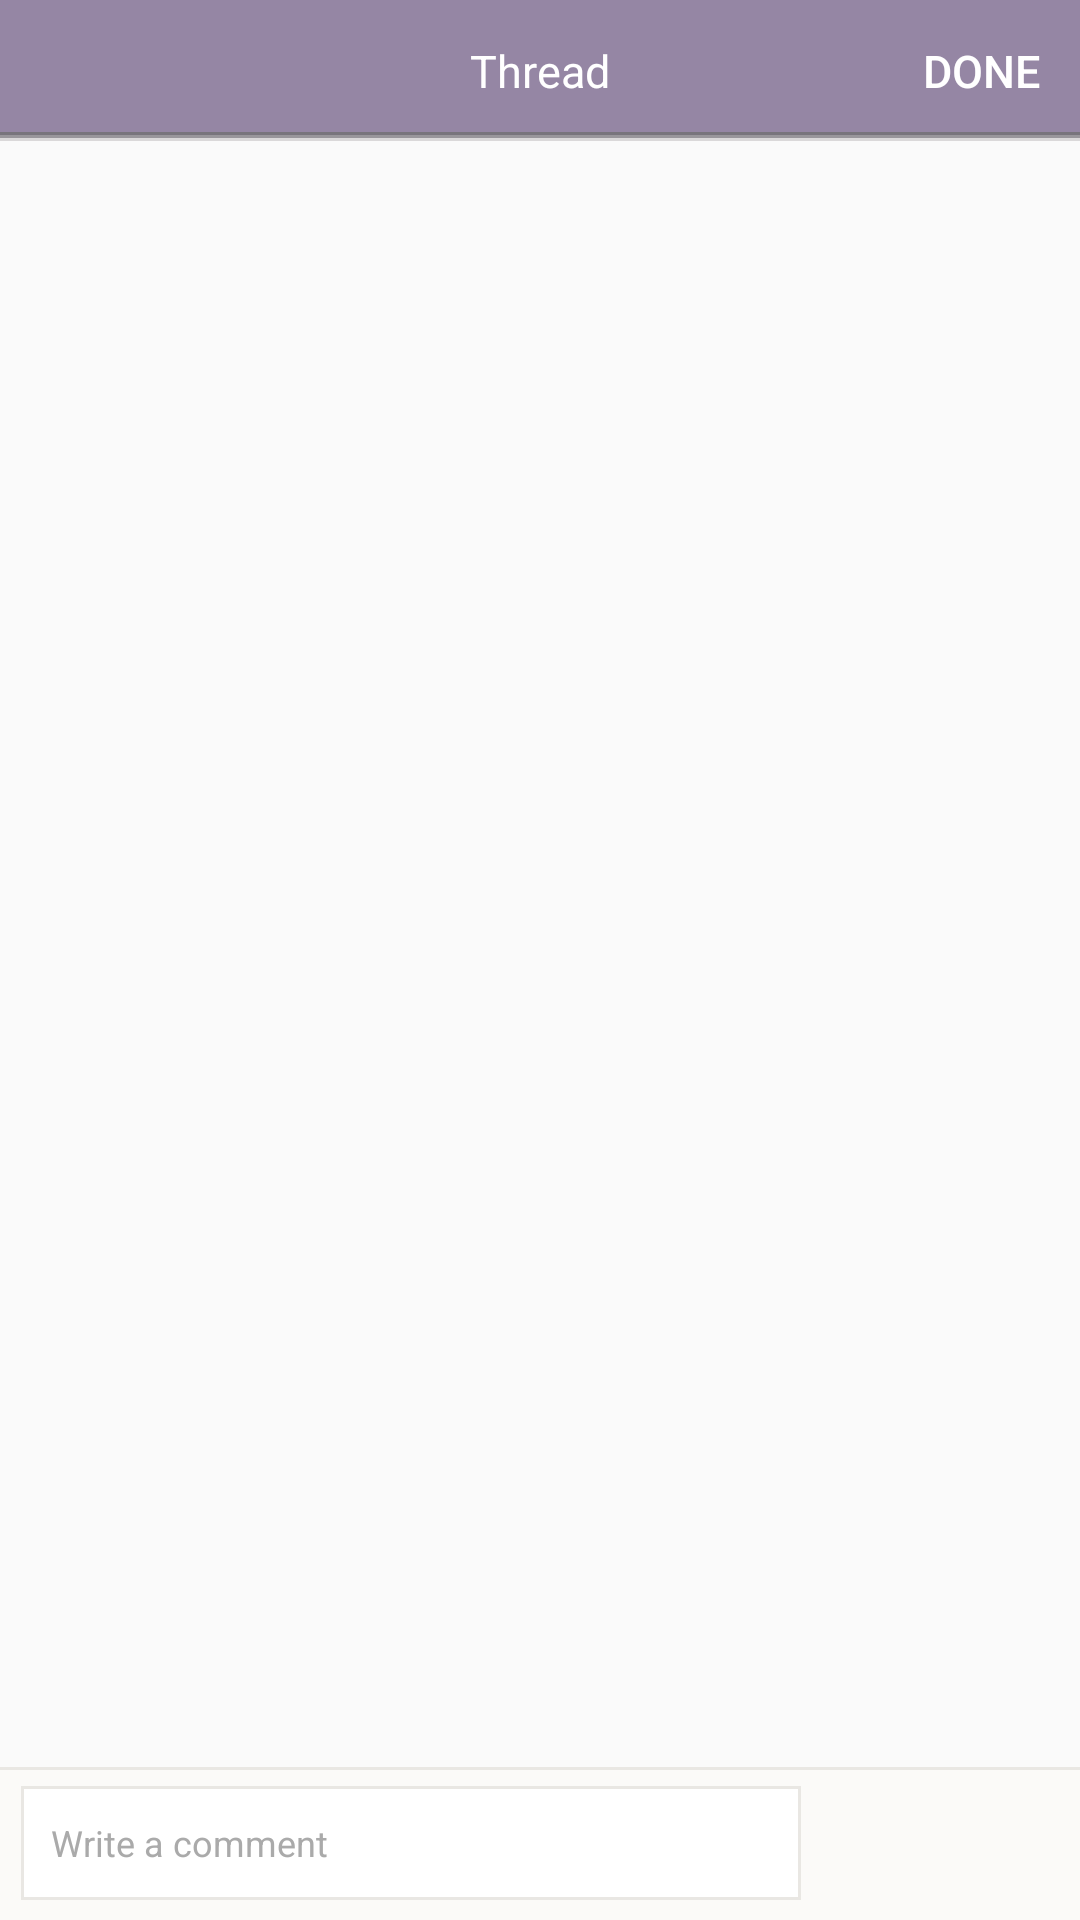

This screen was rendered from an Android layout file. Write that file and the resources it references.
<!-- AndroidManifest.xml: application theme AppTheme -->
<!-- res/layout/activity_comment.xml -->
<RelativeLayout xmlns:android="http://schemas.android.com/apk/res/android"
    xmlns:tools="http://schemas.android.com/tools"
    android:layout_width="match_parent"
    android:layout_height="match_parent"
    tools:context="${relativePackage}.${activityClass}" >

    <View
        android:layout_width="0dip"
        android:layout_height="0dip"
        android:focusableInTouchMode="true"
        android:focusable="true"
        />

    <RelativeLayout
        android:id="@+id/layout_title_bar"
        android:layout_width="match_parent"
        android:layout_height="@dimen/comment_layout_title_bar_height"
        android:background="@color/navigation_bar_back_color" >

        <TextView
            android:id="@+id/text_title"
            android:layout_width="wrap_content"
            android:layout_height="wrap_content"
            android:layout_centerInParent="true"
            android:text="@string/comment_title"
            android:textColor="@android:color/white"
            android:textSize="@dimen/comment_text_title_font_size" />

        <Button
            android:id="@+id/but_done"
            android:layout_width="@dimen/comment_but_done_width"
            android:layout_height="match_parent"
            android:textSize="@dimen/comment_but_done_font_size"
            android:layout_alignParentRight="true"
            android:background="@android:color/transparent"
            android:text="@string/comment_done"
            android:gravity="center"
            android:textColor="@drawable/transparent_button_color" />

        <LinearLayout
            android:layout_width="match_parent"
            android:layout_height="wrap_content"
            android:layout_alignParentBottom="true"
            android:orientation="vertical" >

            <View
                android:id="@+id/view_hline1"
                android:layout_width="match_parent"
                android:layout_height="@dimen/home_view_hline1_height"
                android:background="@color/navigation_bar_vline1_color" />

            <View
                android:id="@+id/view_hline2"
                android:layout_width="match_parent"
                android:layout_height="@dimen/home_view_hline2_height"
                android:background="@color/navigation_bar_vline2_color" />

            <View
                android:id="@+id/view_hline3"
                android:layout_width="match_parent"
                android:layout_height="@dimen/home_view_hline3_height"
                android:background="@color/navigation_bar_vline3_color" />

        </LinearLayout>

    </RelativeLayout>

    <ListView
        android:id="@+id/list_feed"
        android:layout_width="match_parent"
        android:layout_height="match_parent"
        android:layout_below="@+id/layout_title_bar"
        android:layout_above="@+id/layout_inputarea"
        android:cacheColorHint="@android:color/transparent"
        android:listSelector="@android:color/transparent"
        android:dividerHeight="1dp"
        android:divider="@color/notify_divider_color"
        android:fadingEdge="none"
        android:fastScrollEnabled="false"
        android:footerDividersEnabled="false"
        android:headerDividersEnabled="false"
        android:smoothScrollbar="true" />

    <RelativeLayout
        android:id="@+id/layout_inputarea"
        android:layout_width="match_parent"
        android:layout_height="wrap_content"
        android:layout_alignParentBottom="true"
        android:background="@color/comment_text_input_back_color">

        <View
            android:layout_width="match_parent"
            android:layout_height="1dp"
            android:background="@color/zapp_top_border_color" />

        <RelativeLayout
            android:id="@+id/layout_textinput"
            android:layout_width="@dimen/comment_layout_textinput_width"
            android:layout_height="@dimen/comment_layout_textinput_height"
            android:layout_marginLeft="@dimen/comment_layout_textinput_leftMargin"
            android:layout_centerVertical="true"
            android:background="@drawable/border_comment_textinput"
            android:focusableInTouchMode="true" >
            
            <ImageView
	            android:id="@+id/but_rec_play"
	            android:layout_width="@dimen/comment_but_rec_play_size"
	            android:layout_height="@dimen/comment_but_rec_play_size"
	            android:adjustViewBounds="true"
	            android:layout_centerVertical="true"
	            android:padding="@dimen/comment_but_rec_play_padding"
	            android:src="@drawable/btn_zapp_alert_play"
	            android:contentDescription="@string/zapp_delete"
	            android:visibility="gone" />

            <EditText
                android:id="@+id/edit_comment"
                android:layout_width="match_parent"
                android:layout_height="match_parent"
                android:layout_toRightOf="@+id/but_rec_play"
                android:background="@null"
                android:textColor="@color/notify_color"
                android:textColorHint="@android:color/darker_gray"
                android:layout_marginLeft="@dimen/comment_edit_comment_leftMargin"
                android:layout_marginRight="@dimen/comment_edit_comment_rightMargin"
                android:hint="@string/comment_text_placeholder"
                android:textSize="@dimen/comment_edit_comment_font_size"
                android:inputType="textCapSentences|textAutoCorrect"
                android:imeOptions="actionSend" />
            
            <RelativeLayout
	            android:id="@+id/layout_recording"
	            android:layout_width="match_parent"
	            android:layout_height="match_parent"
	            android:visibility="gone" >
	            
                <ImageView
		            android:id="@+id/image_recording"
		            android:layout_width="@dimen/comment_image_recording_size"
		            android:layout_height="@dimen/comment_image_recording_size"
		            android:layout_marginLeft="@dimen/comment_image_recording_leftMargin"
		            android:layout_centerVertical="true"
		            android:adjustViewBounds="true"
		            android:src="@drawable/comment_rec_mark"		            
		            android:contentDescription="@string/zapp_delete" />
                
                <TextView
	                android:id="@+id/text_recording"
	                android:layout_width="wrap_content"
	                android:layout_height="wrap_content"
	                android:layout_centerVertical="true"
	                android:layout_toRightOf="@+id/image_recording"
	                android:text="@string/comment_recording"
	                android:textColor="@color/notify_color"
	                android:layout_marginLeft="@dimen/comment_text_recording_leftMargin"
	                android:textSize="@dimen/comment_text_recording_font_size" />
	            
			</RelativeLayout>

        </RelativeLayout>

        <ImageView
            android:id="@+id/but_record"
            android:layout_width="@dimen/comment_but_record_size"
            android:layout_height="@dimen/comment_but_record_size"
            android:adjustViewBounds="true"
            android:layout_centerVertical="true"
            android:layout_marginLeft="@dimen/comment_but_record_leftMargin"
            android:padding="@dimen/comment_but_record_padding"
            android:src="@drawable/btn_comment_record"
            android:contentDescription="@string/zapp_delete" />

    </RelativeLayout>

    <View
        android:id="@+id/view_popupmask"
        android:layout_width="match_parent"
        android:layout_height="match_parent"
        android:visibility="gone"
        android:background="@android:color/black" />

    <include layout="@layout/layout_share" />

</RelativeLayout>
<!-- res/layout/layout_share.xml (included above) -->
<?xml version="1.0" encoding="utf-8"?>
<RelativeLayout xmlns:android="http://schemas.android.com/apk/res/android"
    android:id="@+id/layout_share_root"
    android:layout_width="match_parent"
    android:layout_height="@dimen/share_layout_root_height"
    android:layout_alignParentBottom="true"
    android:background="@color/share_back_color"
    android:visibility="gone">

    <ImageView
        android:id="@+id/but_share_facebook"
        android:layout_width="match_parent"
        android:layout_height="@dimen/share_but_facebook_height"
        android:adjustViewBounds="true"
        android:layout_marginTop="@dimen/share_but_facebook_topMargin"
        android:paddingBottom="@dimen/share_but_facebook_paddingBottom"
        android:paddingTop="@dimen/share_but_facebook_paddingTop"
        android:src="@drawable/btn_share_facebook"
        android:contentDescription="@string/zapp_delete"/>

    <View
        android:id="@+id/view_share_hline1"
        android:layout_width="@dimen/share_view_hline1_width"
        android:layout_height="1dp"
        android:layout_centerHorizontal="true"
        android:layout_marginTop="@dimen/share_view_hline1_topMargin"
        android:background="@color/share_line_color" />

    <ImageView
        android:id="@+id/but_share_twitter"
        android:layout_width="match_parent"
        android:layout_height="@dimen/share_but_twitter_height"
        android:adjustViewBounds="true"
        android:layout_marginTop="@dimen/share_but_twitter_topMargin"
        android:paddingBottom="@dimen/share_but_twitter_paddingBottom"
        android:paddingTop="@dimen/share_but_twitter_paddingTop"
        android:src="@drawable/btn_share_twitter"
        android:contentDescription="@string/zapp_delete"/>

    <View
        android:id="@+id/view_share_hline2"
        android:layout_width="@dimen/share_view_hline2_width"
        android:layout_height="1dp"
        android:layout_centerHorizontal="true"
        android:layout_marginTop="@dimen/share_view_hline2_topMargin"
        android:background="@color/share_line_color" />

    <ImageView
        android:id="@+id/but_share_email"
        android:layout_width="match_parent"
        android:layout_height="@dimen/share_but_email_height"
        android:adjustViewBounds="true"
        android:layout_marginTop="@dimen/share_but_email_topMargin"
        android:paddingBottom="@dimen/share_but_email_paddingBottom"
        android:paddingTop="@dimen/share_but_email_paddingTop"
        android:src="@drawable/btn_share_email"
        android:contentDescription="@string/zapp_delete"/>

    <View
        android:id="@+id/view_share_hline3"
        android:layout_width="@dimen/share_view_hline3_width"
        android:layout_height="1dp"
        android:layout_centerHorizontal="true"
        android:layout_marginTop="@dimen/share_view_hline3_topMargin"
        android:background="@color/share_line_color" />

    <ImageView
        android:id="@+id/but_share_link"
        android:layout_width="match_parent"
        android:layout_height="@dimen/share_but_link_height"
        android:adjustViewBounds="true"
        android:layout_marginTop="@dimen/share_but_link_topMargin"
        android:paddingBottom="@dimen/share_but_link_paddingBottom"
        android:paddingTop="@dimen/share_but_link_paddingTop"
        android:src="@drawable/btn_share_link"
        android:contentDescription="@string/zapp_delete"/>

    <View
        android:id="@+id/view_share_hline4"
        android:layout_width="@dimen/share_view_hline4_width"
        android:layout_height="1dp"
        android:layout_centerHorizontal="true"
        android:layout_marginTop="@dimen/share_view_hline4_topMargin"
        android:background="@color/share_line_color" />

    <Button
        android:id="@+id/but_share_cancel"
        android:layout_width="match_parent"
        android:layout_height="@dimen/share_but_cancel_height"
        android:textSize="@dimen/share_but_cancel_font_size"
        android:background="@android:color/transparent"
        android:layout_marginTop="@dimen/share_but_cancel_topMargin"
        android:text="@string/share_cancel"
        android:gravity="center"
        android:textColor="@drawable/share_cancel_button_color" />

</RelativeLayout>
<!-- resources referenced by this layout -->
<resources>
  <color name="comment_text_input_back_color">#fbfaf8</color>
  <color name="navigation_bar_back_color">#9586a4</color>
  <color name="navigation_bar_vline1_color">#78747c</color>
  <color name="navigation_bar_vline2_color">#99969b</color>
  <color name="navigation_bar_vline3_color">#dad8d9</color>
  <color name="notify_color">#45535d</color>
  <color name="notify_divider_color">#dddddd</color>
  <color name="share_back_color">#fcfcfc</color>
  <color name="share_line_color">#e9e7e3</color>
  <color name="zapp_top_border_color">#e9e7e3</color>
  <dimen name="comment_but_done_font_size">15sp</dimen>
  <dimen name="comment_but_done_width">66dp</dimen>
  <dimen name="comment_but_rec_play_padding">6.5dp</dimen>
  <dimen name="comment_but_rec_play_size">38dp</dimen>
  <dimen name="comment_but_record_leftMargin">269dp</dimen>
  <dimen name="comment_but_record_padding">7dp</dimen>
  <dimen name="comment_but_record_size">51dp</dimen>
  <dimen name="comment_edit_comment_font_size">12sp</dimen>
  <dimen name="comment_edit_comment_leftMargin">10dp</dimen>
  <dimen name="comment_edit_comment_rightMargin">10dp</dimen>
  <dimen name="comment_image_recording_leftMargin">20dp</dimen>
  <dimen name="comment_image_recording_size">15dp</dimen>
  <dimen name="comment_layout_textinput_height">38dp</dimen>
  <dimen name="comment_layout_textinput_leftMargin">7dp</dimen>
  <dimen name="comment_layout_textinput_width">260dp</dimen>
  <dimen name="comment_layout_title_bar_height">47dp</dimen>
  <dimen name="comment_text_recording_font_size">12sp</dimen>
  <dimen name="comment_text_recording_leftMargin">10dp</dimen>
  <dimen name="comment_text_title_font_size">15sp</dimen>
  <dimen name="home_view_hline1_height">1dp</dimen>
  <dimen name="home_view_hline2_height">@dimen/home_view_hline1_height</dimen>
  <dimen name="home_view_hline3_height">@dimen/home_view_hline1_height</dimen>
  <dimen name="share_but_cancel_font_size">13sp</dimen>
  <dimen name="share_but_cancel_height">@dimen/share_but_facebook_height</dimen>
  <dimen name="share_but_cancel_topMargin">200dp</dimen>
  <dimen name="share_but_email_height">@dimen/share_but_facebook_height</dimen>
  <dimen name="share_but_email_paddingBottom">17dp</dimen>
  <dimen name="share_but_email_paddingTop">17dp</dimen>
  <dimen name="share_but_email_topMargin">100dp</dimen>
  <dimen name="share_but_facebook_height">50dp</dimen>
  <dimen name="share_but_facebook_paddingBottom">17dp</dimen>
  <dimen name="share_but_facebook_paddingTop">17dp</dimen>
  <dimen name="share_but_facebook_topMargin">0dp</dimen>
  <dimen name="share_but_link_height">@dimen/share_but_facebook_height</dimen>
  <dimen name="share_but_link_paddingBottom">17dp</dimen>
  <dimen name="share_but_link_paddingTop">17dp</dimen>
  <dimen name="share_but_link_topMargin">150dp</dimen>
  <dimen name="share_but_twitter_paddingBottom">17dp</dimen>
  <dimen name="share_but_twitter_paddingTop">17dp</dimen>
  <dimen name="share_but_twitter_topMargin">50dp</dimen>
  <dimen name="share_layout_root_height">250dp</dimen>
  <dimen name="share_view_hline1_topMargin">49dp</dimen>
  <dimen name="share_view_hline1_width">280dp</dimen>
  <dimen name="share_view_hline2_topMargin">99dp</dimen>
  <dimen name="share_view_hline2_width">@dimen/share_view_hline1_width</dimen>
  <dimen name="share_view_hline3_topMargin">149dp</dimen>
  <dimen name="share_view_hline3_width">@dimen/share_view_hline1_width</dimen>
  <dimen name="share_view_hline4_topMargin">199dp</dimen>
  <dimen name="share_view_hline4_width">@dimen/share_view_hline1_width</dimen>
  <string name="comment_done">Done</string>
  <string name="comment_recording">Recording…</string>
  <string name="comment_text_placeholder">Write a comment</string>
  <string name="comment_title">Thread</string>
  <string name="share_cancel">Cancel</string>
  <string name="zapp_delete">Delete</string>
  <color name="share_cancel_pressed_color">#703c3c</color>
  <color name="share_cancel_color">#ce6767</color>
</resources>
